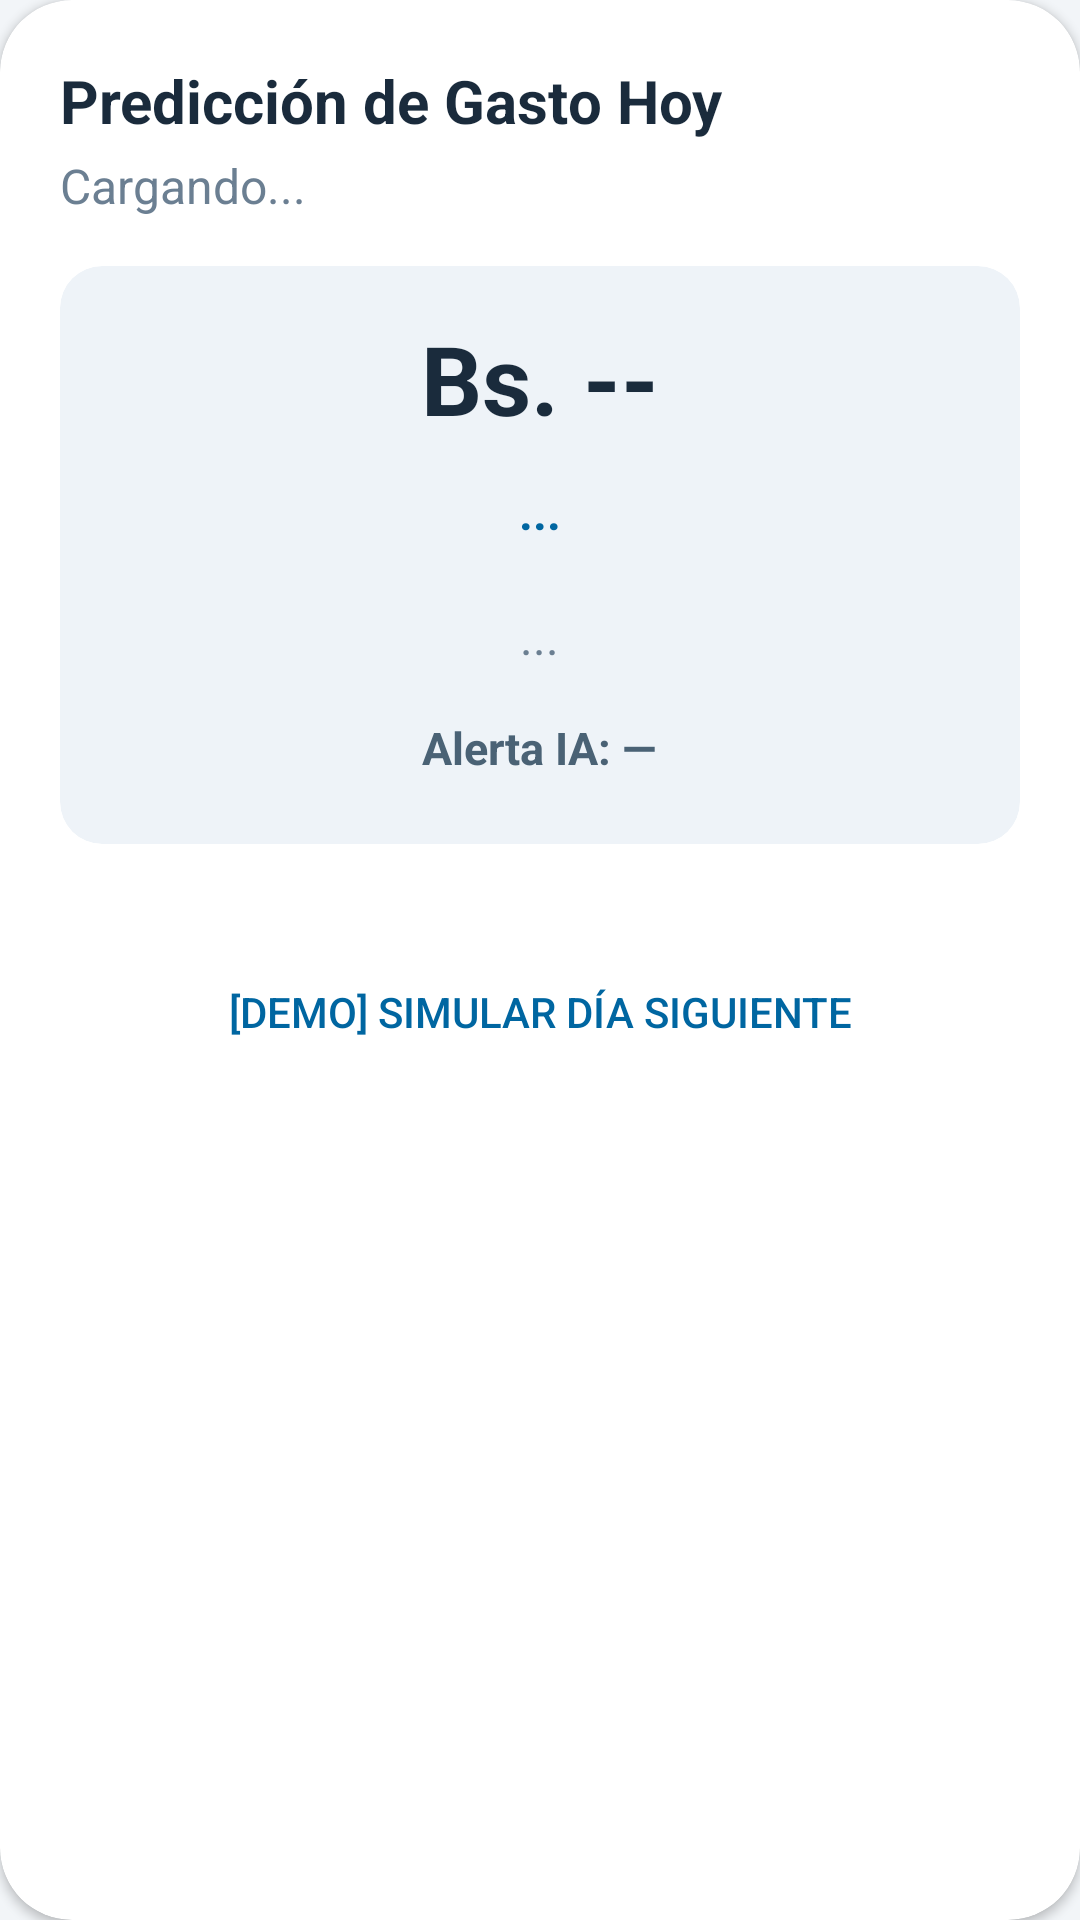

Here is an Android app screen rendered from its layout file. Give the layout XML and the strings, colors and styles it references.
<!-- AndroidManifest.xml: application theme Theme.ModuloInteligente -->
<!-- res/layout/layout_prediccion_card.xml -->
<?xml version="1.0" encoding="utf-8"?>
<androidx.cardview.widget.CardView xmlns:android="http://schemas.android.com/apk/res/android"
    xmlns:app="http://schemas.android.com/apk/res-auto"
    xmlns:tools="http://schemas.android.com/tools"
    android:layout_width="match_parent"
    android:layout_height="wrap_content"
    android:layout_margin="16dp"
    app:cardCornerRadius="24dp"

    app:cardBackgroundColor="@color/card_surface"
    app:cardElevation="2dp"
    app:strokeColor="@color/card_border"
    app:strokeWidth="1dp">

    <LinearLayout
        android:layout_width="match_parent"
        android:layout_height="wrap_content"
        android:orientation="vertical"
        android:padding="20dp">

        <LinearLayout
            android:layout_width="match_parent"
            android:layout_height="wrap_content"
            android:orientation="horizontal"
            android:gravity="center_vertical">
            
            <TextView
                android:layout_width="0dp"
                android:layout_height="wrap_content"
                android:layout_weight="1"
                android:text="Predicción de Gasto Hoy"
                android:textColor="@color/text_primary"
                android:textSize="@dimen/text_title"
                android:textStyle="bold"/>

        </LinearLayout>

        <TextView
            android:id="@+id/tvPrediccionFecha"
            android:layout_width="wrap_content"
            android:layout_height="wrap_content"
            android:text="Cargando..."
            android:textSize="16sp"
            android:textColor="@color/text_muted"
            android:layout_marginTop="4dp"/>

        <androidx.cardview.widget.CardView
            android:layout_width="match_parent"
            android:layout_height="wrap_content"
            android:layout_marginTop="16dp"
            app:cardCornerRadius="14dp"
            app:cardElevation="0dp"
            app:cardBackgroundColor="@color/card_surface_alt"
            app:strokeColor="@color/card_border"
            app:strokeWidth="1dp"
            app:contentPadding="16dp">
            
            <LinearLayout
                android:layout_width="match_parent"
                android:layout_height="wrap_content"
                android:orientation="vertical"
                android:gravity="center">
                
                <TextView
                    android:id="@+id/tvPrediccionMonto"
                    android:layout_width="wrap_content"
                    android:layout_height="wrap_content"
                    android:text="Bs. --"
                    android:textSize="@dimen/text_display"
                    android:textStyle="bold"
                    android:textColor="@color/text_primary"/>
                    
                <TextView
                    android:id="@+id/tvPrediccionNivel"
                    android:layout_width="wrap_content"
                    android:layout_height="wrap_content"
                    android:text="..."
                    android:textSize="16sp"
                    android:textStyle="bold"
                    android:textColor="@color/bank_accent"
                    android:background="@color/card_surface_alt"
                    android:paddingHorizontal="12dp"
                    android:paddingVertical="4dp"
                    android:layout_marginTop="8dp"/>

                <TextView
                    android:id="@+id/tvPrediccionDiferencia"
                    android:layout_width="wrap_content"
                    android:layout_height="wrap_content"
                    android:text="..."
                    android:textSize="16sp"
                    android:textColor="@color/text_muted"
                    android:layout_marginTop="16dp"
                    android:gravity="center"/>

                <TextView
                    android:id="@+id/tvPrediccionSemaforo"
                    android:layout_width="wrap_content"
                    android:layout_height="wrap_content"
                    android:layout_marginTop="10dp"
                    android:background="@color/card_surface_alt"
                    android:paddingHorizontal="10dp"
                    android:paddingVertical="6dp"
                    android:text="Alerta IA: —"
                    android:textColor="@color/text_secondary"
                    android:textSize="15sp"
                    android:textStyle="bold" />
            </LinearLayout>
        </androidx.cardview.widget.CardView>

        <androidx.recyclerview.widget.RecyclerView
            android:id="@+id/rvProbabilidadesList"
            android:layout_width="match_parent"
            android:layout_height="wrap_content"
            android:layout_marginTop="16dp"
            android:nestedScrollingEnabled="false"
            android:overScrollMode="never"
            tools:listitem="@layout/item_probabilidad_ia" />

        <Button
            android:id="@+id/btnCambiarFalsaFecha"
            android:layout_width="match_parent"
            android:layout_height="wrap_content"
            android:text="[Demo] Simular Día Siguiente"
            style="?android:attr/borderlessButtonStyle"
            android:textColor="@color/bank_accent"
            android:layout_marginTop="16dp"/>

    </LinearLayout>

</androidx.cardview.widget.CardView>
<!-- res/layout/item_probabilidad_ia.xml (included above) -->
<?xml version="1.0" encoding="utf-8"?>
<androidx.cardview.widget.CardView xmlns:android="http://schemas.android.com/apk/res/android"
    xmlns:app="http://schemas.android.com/apk/res-auto"
    android:layout_width="match_parent"
    android:layout_height="wrap_content"
    android:layout_marginBottom="8dp"
    app:cardCornerRadius="12dp"
    app:cardElevation="0dp"
    app:cardBackgroundColor="@color/card_surface"
    app:contentPadding="12dp">

    <LinearLayout
        android:layout_width="match_parent"
        android:layout_height="wrap_content"
        android:orientation="horizontal"
        android:gravity="center_vertical">
            
        <LinearLayout
            android:layout_width="0dp"
            android:layout_height="wrap_content"
            android:layout_weight="1"
            android:orientation="vertical"
            android:layout_marginStart="8dp">
            
            <TextView
                android:id="@+id/tvProbItemNombre"
                android:layout_width="wrap_content"
                android:layout_height="wrap_content"
                android:text="Item"
                android:textColor="@color/text_primary"
                android:textSize="15sp"
                android:textStyle="bold"/>
                
            <TextView
                android:id="@+id/tvProbItemDetalle"
                android:layout_width="wrap_content"
                android:layout_height="wrap_content"
                android:text="~Hora - 00% probabilidad"
                android:textColor="@color/text_muted"
                android:textSize="15sp"
                android:layout_marginTop="2dp"/>
                
        </LinearLayout>
        
        <TextView
            android:id="@+id/tvProbItemMonto"
            android:layout_width="wrap_content"
            android:layout_height="wrap_content"
            android:text="Bs. 0.00"
            android:textColor="@color/text_primary"
            android:textSize="16sp"
            android:textStyle="bold"/>
            
    </LinearLayout>

</androidx.cardview.widget.CardView>
<!-- resources referenced by this layout -->
<resources>
  <color name="bank_accent">#0066A1</color>
  <color name="card_border">#C5D3E0</color>
  <color name="card_surface">#FFFFFF</color>
  <color name="card_surface_alt">#EEF3F8</color>
  <color name="text_muted">#6B7F92</color>
  <color name="text_primary">#1A2B3C</color>
  <color name="text_secondary">#4A6275</color>
  <dimen name="text_display">32sp</dimen>
  <dimen name="text_title">20sp</dimen>
  <style name="Theme.ModuloInteligente" parent="Theme.MaterialComponents.Light.NoActionBar">
          <item name="colorPrimary">@color/bank_primary</item>
          <item name="colorPrimaryVariant">@color/bank_primary_dark</item>
          <item name="colorOnPrimary">@color/text_on_primary</item>
          <item name="colorSecondary">@color/bank_gold</item>
          <item name="colorSecondaryVariant">@color/bank_gold_dark</item>
          <item name="colorOnSecondary">@color/text_on_primary</item>
          <item name="colorSurface">@color/surface_white</item>
          <item name="colorOnSurface">@color/text_primary</item>
          <item name="colorError">@color/error</item>
  
          <item name="android:windowBackground">@color/bg_light</item>
          <item name="android:statusBarColor">@color/bank_primary_dark</item>
          <item name="android:navigationBarColor">@color/surface_white</item>
          <item name="android:windowLightStatusBar" tools:targetApi="m">false</item>
  
          <item name="android:textColorPrimary">@color/text_primary</item>
          <item name="android:textColorSecondary">@color/text_secondary</item>
          <item name="android:textColorHint">@color/text_muted</item>
  
          <item name="materialButtonStyle">@style/Widget.ModuloInteligente.Button.Primary</item>
          <item name="textInputStyle">@style/Widget.ModuloInteligente.TextInput</item>
          <item name="materialCardViewStyle">@style/Widget.ModuloInteligente.Card</item>
      </style>
  <color name="bank_primary">#003B5C</color>
  <color name="bank_primary_dark">#002A42</color>
  <color name="text_on_primary">#FFFFFF</color>
  <color name="bank_gold">#B8860B</color>
  <color name="bank_gold_dark">#8B6914</color>
  <color name="surface_white">#FFFFFF</color>
  <color name="error">#B91C1C</color>
  <color name="bg_light">#F2F5F8</color>
  <style name="Widget.ModuloInteligente.Button.Primary" parent="Widget.MaterialComponents.Button">
          <item name="android:minHeight">@dimen/button_min_height</item>
          <item name="android:textSize">@dimen/text_body</item>
          <item name="android:textAllCaps">false</item>
          <item name="backgroundTint">@color/bank_primary</item>
          <item name="android:textColor">@color/text_on_primary</item>
          <item name="cornerRadius">8dp</item>
      </style>
  <style name="Widget.ModuloInteligente.TextInput" parent="Widget.MaterialComponents.TextInputLayout.OutlinedBox">
          <item name="boxStrokeColor">@color/input_stroke</item>
          <item name="hintTextColor">@color/text_muted</item>
          <item name="android:textColorHint">@color/text_muted</item>
      </style>
  <style name="Widget.ModuloInteligente.Card" parent="Widget.MaterialComponents.CardView">
          <item name="cardBackgroundColor">@color/card_surface</item>
          <item name="cardCornerRadius">@dimen/card_radius</item>
          <item name="cardElevation">2dp</item>
          <item name="strokeColor">@color/card_border</item>
          <item name="strokeWidth">1dp</item>
      </style>
  <dimen name="button_min_height">56dp</dimen>
  <dimen name="text_body">16sp</dimen>
  <color name="input_stroke">#0066A1</color>
  <dimen name="card_radius">16dp</dimen>
</resources>
